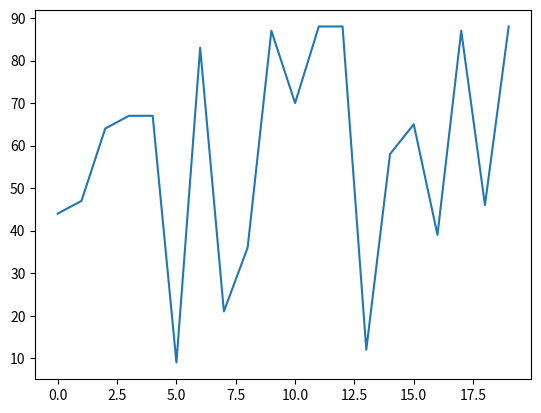

The script that saved this image:
# ビルトインされていないパッケージを利用するためにはインポートする必要があります。
#
# `numpy`パッケージを`np`としてインポート
import numpy as np

# `matplotlib`パッケージから`pyplot`モジュールを`plt`としてインポート
import matplotlib.pyplot as plt

# 乱数を固定するシードを設定
np.random.seed(0)

# 0から19までの整数を生成
x = [i for i in range(20)]
# 0から100までの整数を20個生成
y = [np.random.randint(0, 100) for i in range(20)]

# 描画エリアを作成
_, ax = plt.subplots()
# 折れ線グラフを描画
ax.plot(x, y)

# 折れ線グラフを表示
plt.show()
